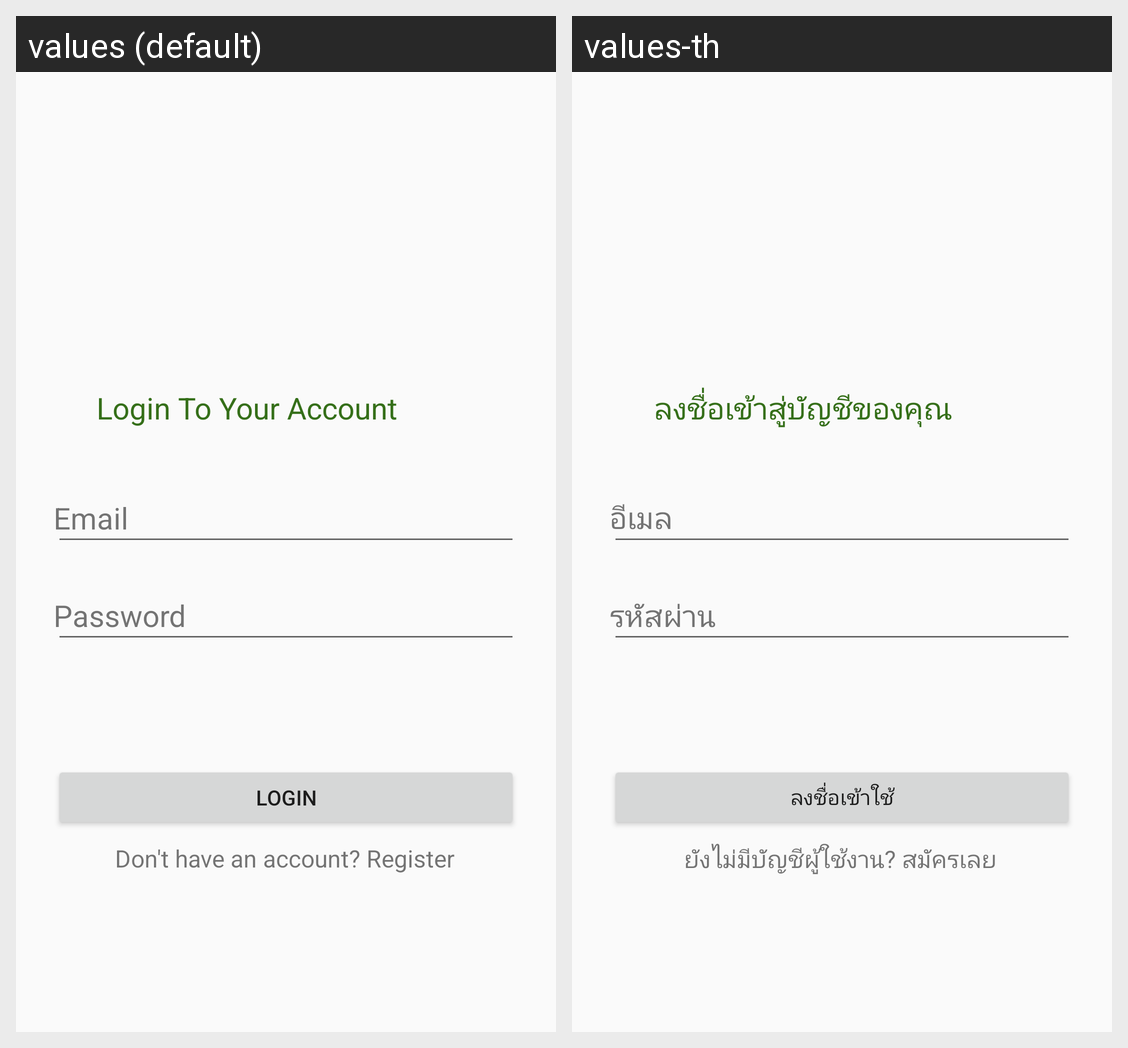

The same Android screen rendered under two of its app's locales, left to right. List the strings drawn on it with the default value and each locale's translation.
Android screen res/layout/activity_login.xml rendered under 2 locales, left to right: values (default), values-th. Device: Nexus 5 (rendered at 1080×1920; each locale shown at half size, 540×960, under a caption strip naming it); theme AppTheme.NoActionBar.
Strings drawn on this screen, with the default value and each locale's value (text and hints the layout hard-codes, and strings that could not be matched under every locale, appear in the picture but are not listed):

LoginTo
  values: Login To Your Account
  values-th: ลงชื่อเข้าสู่บัญชีของคุณ

email
  values: Email
  values-th: อีเมล

pass
  values: Password
  values-th: รหัสผ่าน

log
  values: Login
  values-th: ลงชื่อเข้าใช้

dont
  values: Don't have an account? Register
  values-th: ยังไม่มีบัญชีผู้ใช้งาน? สมัครเลย
